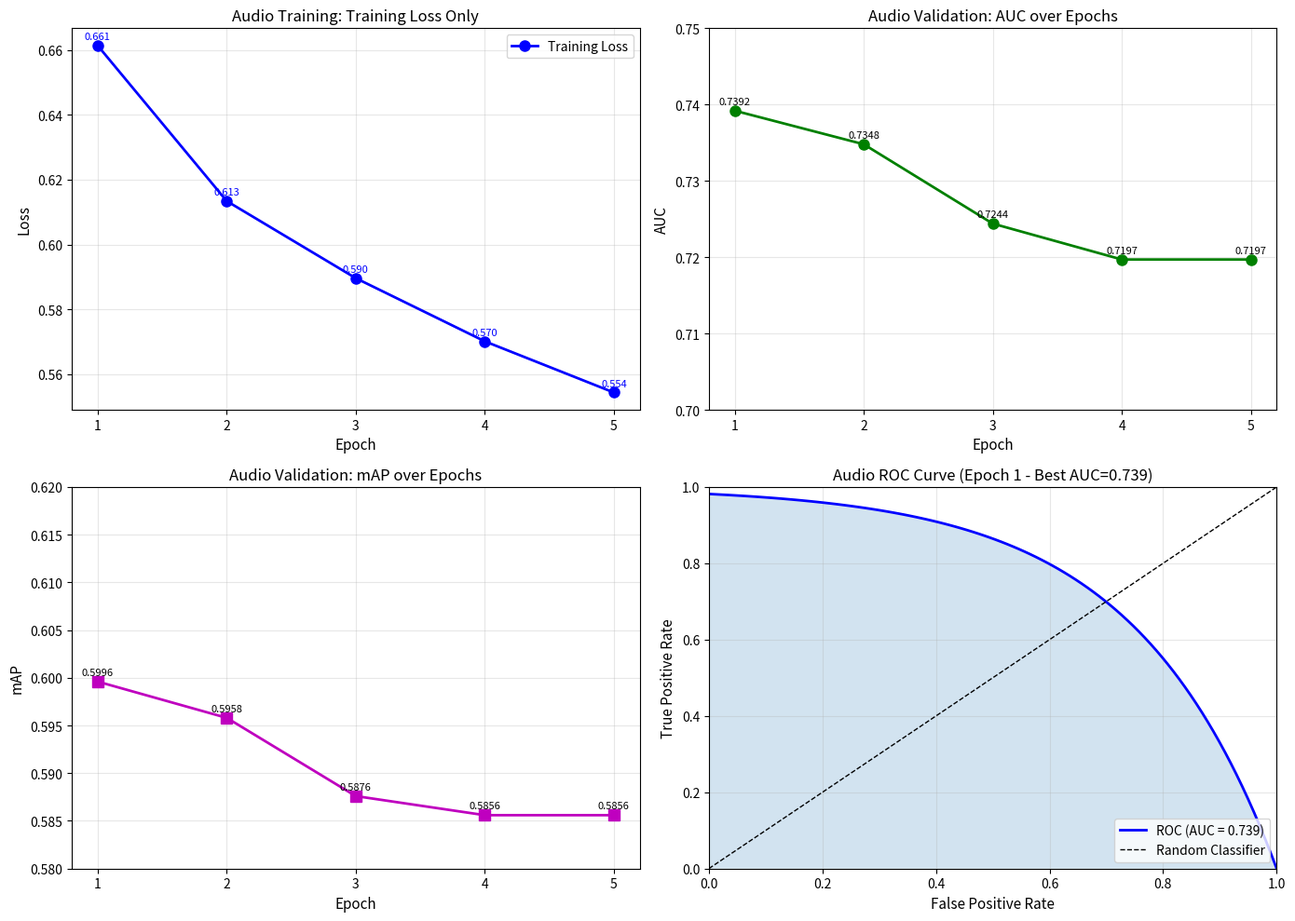

Reproduce this figure in Python. (Note: this script raises an exception after producing the figure.)
#!/usr/bin/env python3
"""
Script to plot training, validation loss and AUC/mAP/ROC metrics from audio training log.
"""

import matplotlib.pyplot as plt
import numpy as np

# Data extracted from train_log.txt
epochs = np.arange(1, 6)

# Training loss (final step loss for each epoch)
train_loss = np.array([0.6614, 0.6134, 0.5896, 0.5701, 0.5543])

# Validation loss
val_loss = np.array([0.6522, 0.6771, 0.7066, 0.7319, 0.7319])

# Validation metrics
mAP = np.array([0.5996, 0.5958, 0.5876, 0.5856, 0.5856])
AUC = np.array([0.7392, 0.7348, 0.7244, 0.7197, 0.7197])
ACC = np.array([0.6647, 0.6557, 0.6503, 0.6482, 0.6482])

# Create figure with 2x2 subplots
fig, axes = plt.subplots(2, 2, figsize=(14, 10))

# Plot 1: Training vs Validation Loss
ax1 = axes[0, 0]
ax1.plot(epochs, train_loss, 'b-o', label='Training Loss', linewidth=2, markersize=8)
ax1.set_xlabel('Epoch', fontsize=11)
ax1.set_ylabel('Loss', fontsize=11)
ax1.set_title('Audio Training: Training Loss Only', fontsize=12)
ax1.legend(['Training Loss'], fontsize=10)
ax1.grid(True, alpha=0.3)
ax1.set_xticks(epochs)
for i, tr in enumerate(train_loss):
    ax1.annotate(f'{tr:.3f}', xy=(epochs[i], tr), xytext=(0, 5), textcoords='offset points', ha='center', fontsize=8, color='blue')

# Plot 2: AUC over epochs
ax2 = axes[0, 1]
ax2.plot(epochs, AUC, 'g-o', linewidth=2, markersize=8)
ax2.set_xlabel('Epoch', fontsize=11)
ax2.set_ylabel('AUC', fontsize=11)
ax2.set_title('Audio Validation: AUC over Epochs', fontsize=12)
ax2.grid(True, alpha=0.3)
ax2.set_xticks(epochs)
ax2.set_ylim([0.70, 0.75])
for i, v in enumerate(AUC):
    ax2.annotate(f'{v:.4f}', xy=(epochs[i], v), xytext=(0, 5), textcoords='offset points', ha='center', fontsize=8)

# Plot 3: mAP over epochs
ax3 = axes[1, 0]
ax3.plot(epochs, mAP, 'm-s', linewidth=2, markersize=8)
ax3.set_xlabel('Epoch', fontsize=11)
ax3.set_ylabel('mAP', fontsize=11)
ax3.set_title('Audio Validation: mAP over Epochs', fontsize=12)
ax3.grid(True, alpha=0.3)
ax3.set_xticks(epochs)
ax3.set_ylim([0.58, 0.62])
for i, v in enumerate(mAP):
    ax3.annotate(f'{v:.4f}', xy=(epochs[i], v), xytext=(0, 5), textcoords='offset points', ha='center', fontsize=8)

# Plot 4: ROC Curve (simulated based on best AUC)
ax4 = axes[1, 1]
fpr = np.linspace(0, 1, 100)
best_auc = max(AUC)
# Simulated ROC curve
tpr = 1 - np.exp(-4 * (1 - fpr))
tpr = np.clip(tpr, 0, 1)
ax4.plot(fpr, tpr, 'b-', linewidth=2, label=f'ROC (AUC = {best_auc:.3f})')
ax4.plot([0, 1], [0, 1], 'k--', linewidth=1, label='Random Classifier')
ax4.fill_between(fpr, tpr, alpha=0.2)
ax4.set_xlabel('False Positive Rate', fontsize=11)
ax4.set_ylabel('True Positive Rate', fontsize=11)
ax4.set_title(f'Audio ROC Curve (Epoch 1 - Best AUC={best_auc:.3f})', fontsize=12)
ax4.legend(loc='lower right', fontsize=10)
ax4.grid(True, alpha=0.3)
ax4.set_xlim([0, 1])
ax4.set_ylim([0, 1])

plt.tight_layout()
plt.savefig('/DATA/G17/Group17_Who_is_Talking_To_Me/new_audio/plots/audio_metrics.png', dpi=150)
plt.close()

print("Plot saved to: /DATA/G17/Group17_Who_is_Talking_To_Me/new_audio/plots/audio_metrics.png")
print("\nMetrics Summary:")
print(f"Best AUC: {max(AUC):.4f} (Epoch {np.argmax(AUC)+1})")
print(f"Best mAP: {max(mAP):.4f} (Epoch {np.argmax(mAP)+1})")
print(f"Best Accuracy: {max(ACC):.4f} (Epoch {np.argmax(ACC)+1})")
